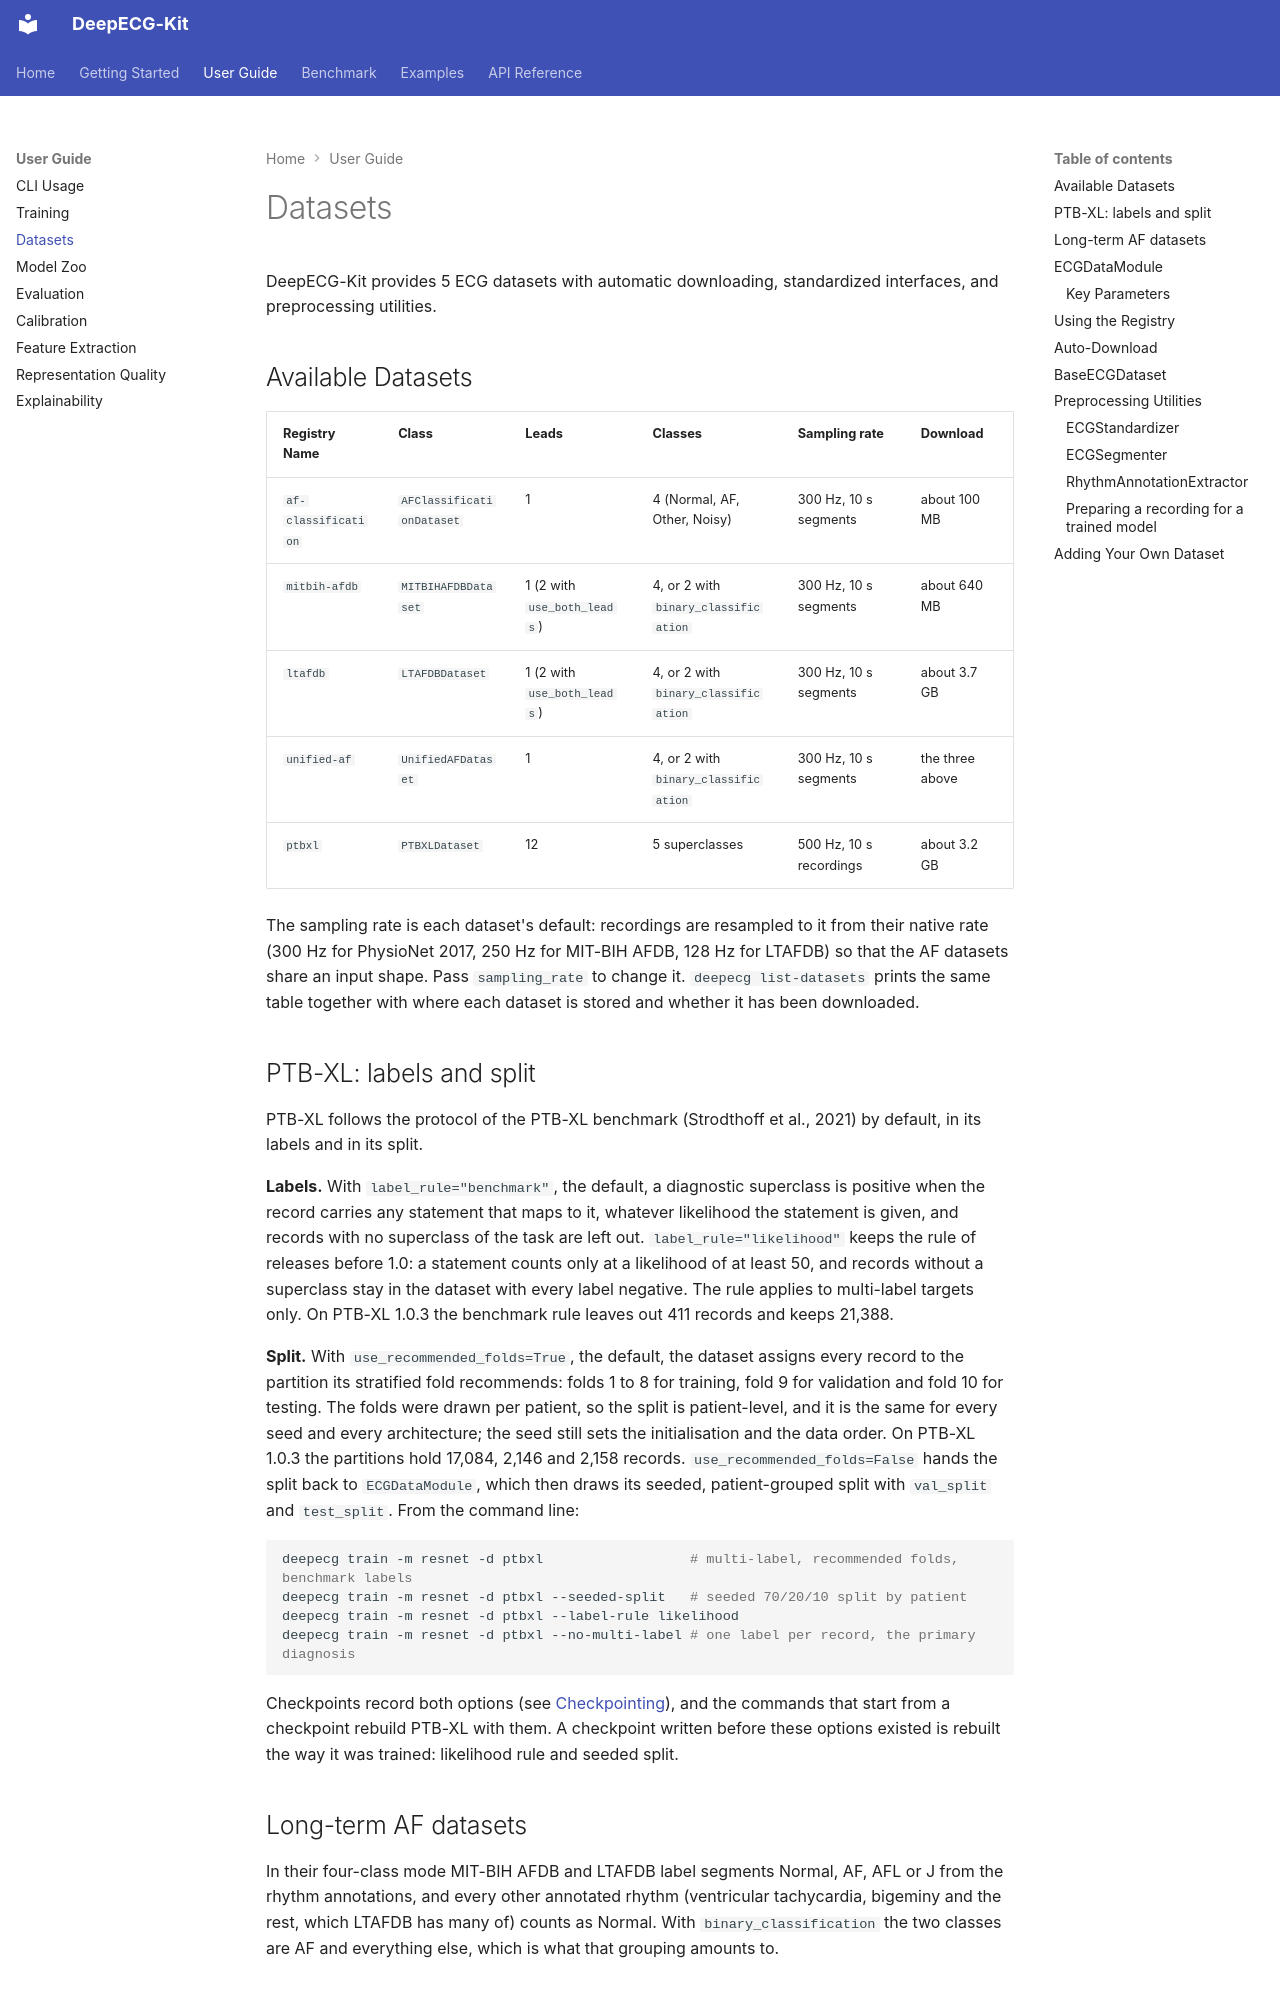

repository: stevenah/deepecg-kit · page: user-guide/datasets/index.html · generator: mkdocs

# Datasets

DeepECG-Kit provides 5 ECG datasets with automatic downloading, standardized interfaces, and preprocessing utilities.

## Available Datasets

| Registry Name | Class | Leads | Classes | Sampling rate | Download |
|---------------|-------|-------|---------|---------------|----------|
| `af-classification` | `AFClassificationDataset` | 1 | 4 (Normal, AF, Other, Noisy) | 300 Hz, 10 s segments | about 100 MB |
| `mitbih-afdb` | `MITBIHAFDBDataset` | 1 (2 with `use_both_leads`) | 4, or 2 with `binary_classification` | 300 Hz, 10 s segments | about 640 MB |
| `ltafdb` | `LTAFDBDataset` | 1 (2 with `use_both_leads`) | 4, or 2 with `binary_classification` | 300 Hz, 10 s segments | about 3.7 GB |
| `unified-af` | `UnifiedAFDataset` | 1 | 4, or 2 with `binary_classification` | 300 Hz, 10 s segments | the three above |
| `ptbxl` | `PTBXLDataset` | 12 | 5 superclasses | 500 Hz, 10 s recordings | about 3.2 GB |

The sampling rate is each dataset's default: recordings are resampled to it from their native
rate (300 Hz for PhysioNet 2017, 250 Hz for MIT-BIH AFDB, 128 Hz for LTAFDB) so that the AF
datasets share an input shape. Pass `sampling_rate` to change it. `deepecg list-datasets` prints
the same table together with where each dataset is stored and whether it has been downloaded.

## PTB-XL: labels and split

PTB-XL follows the protocol of the PTB-XL benchmark (Strodthoff et al., 2021) by default, in its
labels and in its split.

**Labels.** With `label_rule="benchmark"`, the default, a diagnostic superclass is positive when
the record carries any statement that maps to it, whatever likelihood the statement is given, and
records with no superclass of the task are left out. `label_rule="likelihood"` keeps the rule of
releases before 1.0: a statement counts only at a likelihood of at least 50, and records without a
superclass stay in the dataset with every label negative. The rule applies to multi-label targets
only. On PTB-XL 1.0.3 the benchmark rule leaves out 411 records and keeps 21,388.

**Split.** With `use_recommended_folds=True`, the default, the dataset assigns every record to the
partition its stratified fold recommends: folds 1 to 8 for training, fold 9 for validation and
fold 10 for testing. The folds were drawn per patient, so the split is patient-level, and it is the
same for every seed and every architecture; the seed still sets the initialisation and the data
order. On PTB-XL 1.0.3 the partitions hold 17,084, 2,146 and 2,158 records.
`use_recommended_folds=False` hands the split back to `ECGDataModule`, which then draws its seeded,
patient-grouped split with `val_split` and `test_split`. From the command line:

```bash
deepecg train -m resnet -d ptbxl                  # multi-label, recommended folds, benchmark labels
deepecg train -m resnet -d ptbxl --seeded-split   # seeded 70/20/10 split by patient
deepecg train -m resnet -d ptbxl --label-rule likelihood
deepecg train -m resnet -d ptbxl --no-multi-label # one label per record, the primary diagnosis
```

Checkpoints record both options (see [Checkpointing](training.md#checkpointing)), and the commands
that start from a checkpoint rebuild PTB-XL with them. A checkpoint written before these options
existed is rebuilt the way it was trained: likelihood rule and seeded split.

## Long-term AF datasets

In their four-class mode MIT-BIH AFDB and LTAFDB label segments Normal, AF, AFL or J from the
rhythm annotations, and every other annotated rhythm (ventricular tachycardia, bigeminy and the
rest, which LTAFDB has many of) counts as Normal. With `binary_classification` the two classes are
AF and everything else, which is what that grouping amounts to.
